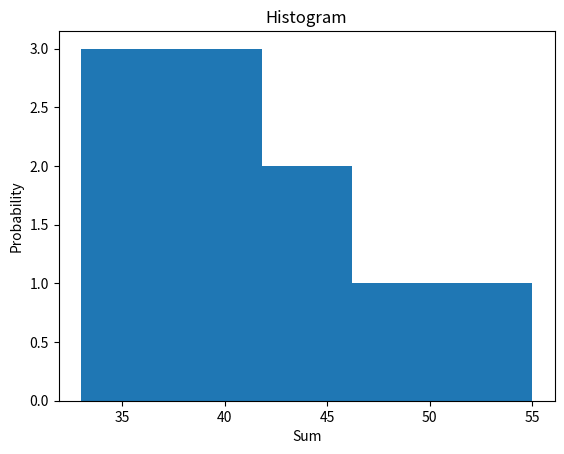

Generate this figure with matplotlib:
import numpy as np
import matplotlib.pyplot as plt

x = []
for i in range(10):
    n = np.random.randint(0, 10, 10)
    x.append(sum(n))
    print(n)
    i += 1
num_bins = 5
n, bins, patches = plt.hist(x, num_bins)
plt.xlabel('Sum')
plt.ylabel('Probability')
plt.title('Histogram')
plt.show()
